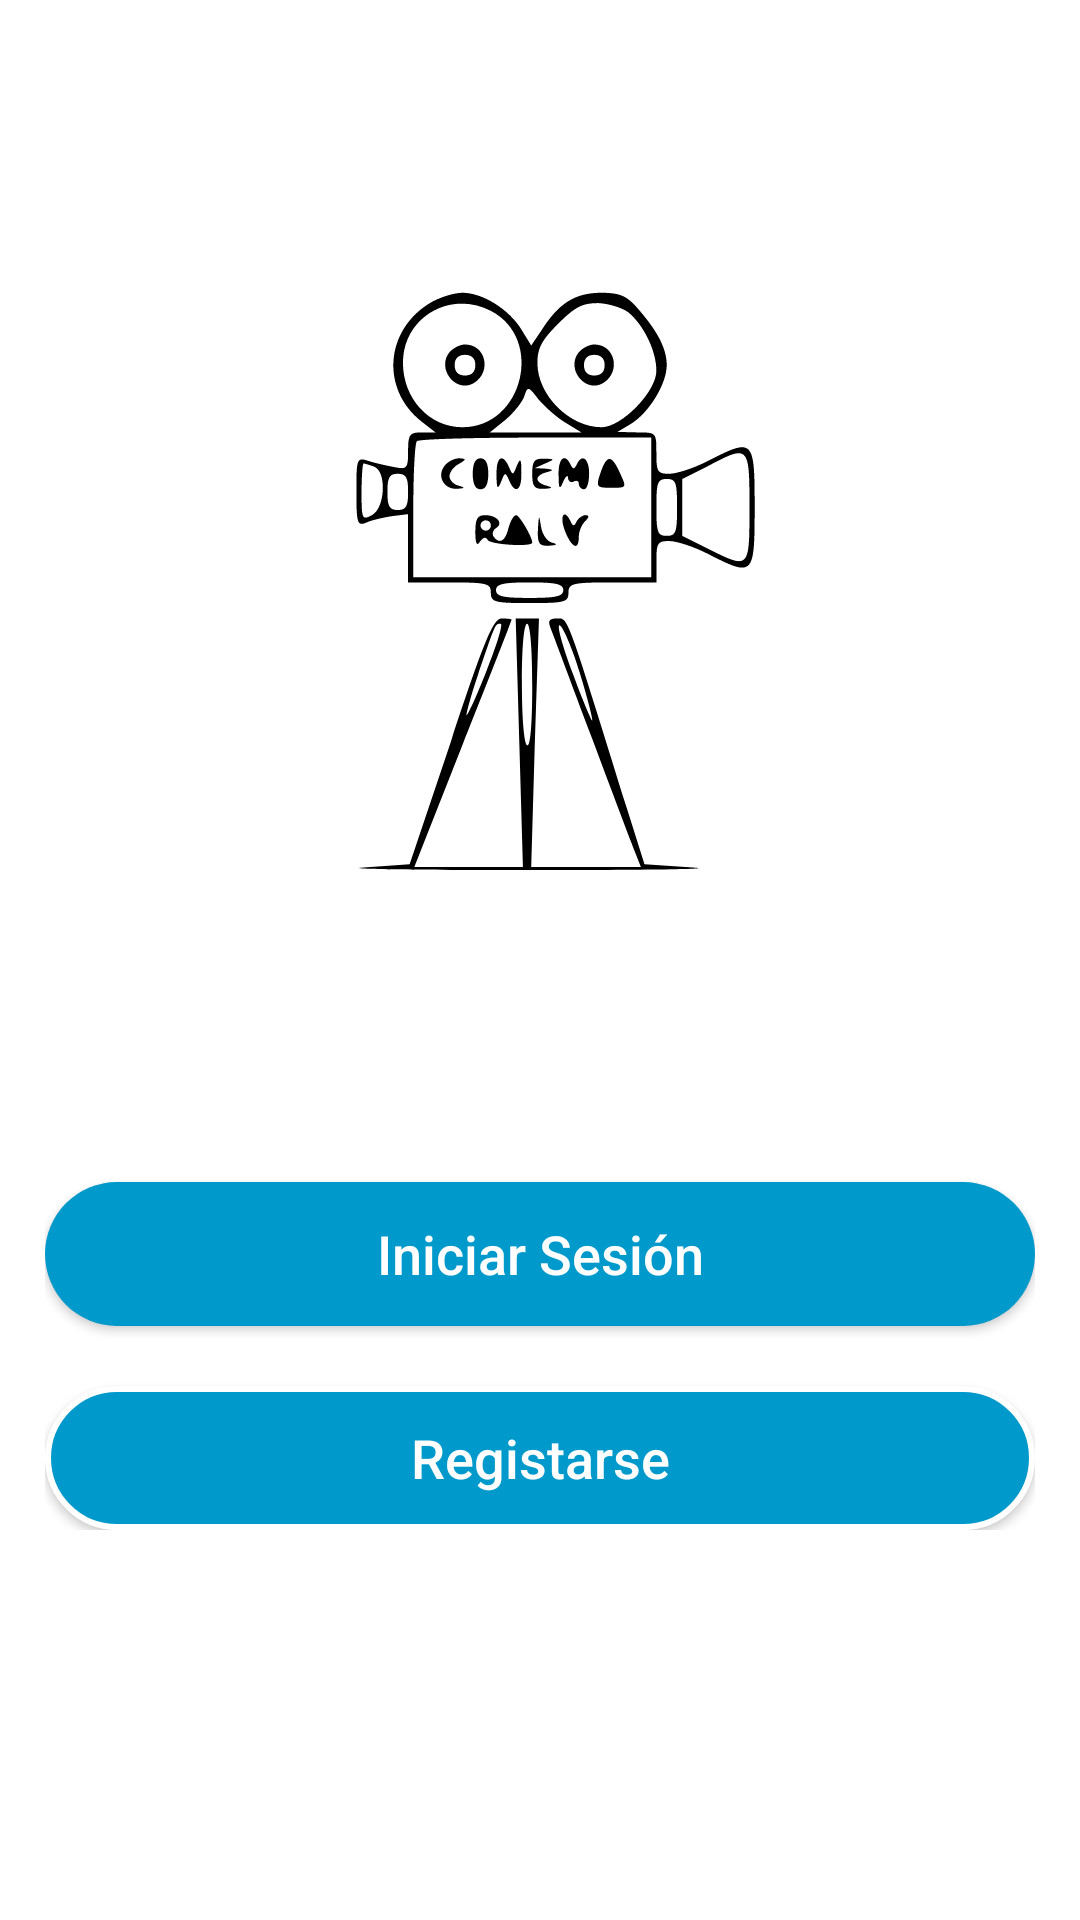

Produce the Android XML layout that renders to this screen, including the resource entries it uses.
<!-- AndroidManifest.xml: application theme NoActionBar -->
<!-- res/layout/activity_start.xml -->
<?xml version="1.0" encoding="utf-8"?>
<RelativeLayout xmlns:android="http://schemas.android.com/apk/res/android"
    xmlns:tools="http://schemas.android.com/tools"
    xmlns:app="http://schemas.android.com/apk/res-auto"
    android:layout_width="match_parent"
    android:layout_height="match_parent"
    android:background="@android:color/white"
    tools:context=".Start">

    <ImageView
        android:src="@drawable/ic_logo_raly"
        android:maxHeight="250dp"
        android:maxWidth="250dp"
        android:layout_width="match_parent"
        android:layout_height="250dp"
        android:gravity="center"
        android:layout_marginTop="70dp"
        />

    <RelativeLayout
        android:layout_width="match_parent"
        android:layout_height="wrap_content"
        android:layout_marginRight="15dp"
        android:layout_marginLeft="15dp"
        android:layout_centerInParent="true"
        android:layout_alignParentBottom="true"
        android:layout_marginBottom="130dp"
        >

        <Button
            android:id="@+id/btnSignIn"
            android:layout_width="match_parent"
            android:layout_height="wrap_content"
            android:text="Iniciar Sesión"
            android:textColor="@android:color/white"
            android:background="@drawable/btn_redondo_black"
            android:textAllCaps="false"
            android:textSize="@dimen/title_buttons"
            android:layout_marginTop="20dp"
            />

        <Button
            android:id="@+id/btnSignUp"
            android:layout_width="match_parent"
            android:layout_height="wrap_content"
            android:text="Registarse"
            android:textColor="@android:color/white"
            android:background="@drawable/btn_redondo_white"
            android:textAllCaps="false"
            android:textSize="@dimen/title_buttons"
            android:layout_marginTop="20dp"
            android:layout_below="@+id/btnSignIn"
            />

        

    </RelativeLayout>

</RelativeLayout>
<!-- resources referenced by this layout -->
<resources>
  <dimen name="title_buttons">18sp</dimen>
  <!-- drawable btn_redondo_black (drawable) -->
  <selector xmlns:android="http://schemas.android.com/apk/res/android" >
      <item
          android:state_focused="true">
          <shape android:shape="rectangle"  >
              <corners android:radius="50dip" />
              
              <solid android:color="@android:color/holo_blue_bright" />
  
  
              
  
          </shape>
      </item>
      <item android:state_pressed="true" >
          <shape android:shape="rectangle"  >
              <corners android:radius="50dip" />
              
              <solid android:color="@android:color/white" />
  
  
              
  
          </shape>
      </item> 
      <item>
          <shape android:shape="rectangle"  >
              <corners android:radius="50dip" />
              
              <solid android:color="@android:color/holo_blue_dark" />
  
  
              
  
          </shape>
      </item> 
  </selector>
  <!-- drawable btn_redondo_white (drawable) -->
  <selector xmlns:android="http://schemas.android.com/apk/res/android" >
      <item
          android:state_focused="true">
          <shape android:shape="rectangle"  >
              <corners android:radius="50dip" />
              
              <solid android:color="@android:color/holo_blue_light" />
              <stroke android:width="2dp" android:color="@android:color/white" />
  
  
              
  
          </shape>
      </item>
      <item android:state_pressed="true" >
          <shape android:shape="rectangle"  >
              <corners android:radius="50dip" />
              
              <solid android:color="@android:color/darker_gray" />
              <stroke android:width="2dp" android:color="@android:color/darker_gray" />
  
  
              
  
          </shape>
      </item> 
      <item>
          <shape android:shape="rectangle"  >
              <corners android:radius="50dip" />
              
              <solid android:color="@android:color/holo_blue_dark" />
              <stroke android:width="2dp" android:color="@android:color/white" />
  
  
              
  
          </shape>
      </item> 
  </selector>
  <!-- drawable ic_logo_raly: vector/xml drawable (drawable, 5814 chars, omitted) -->
  <string name="linkSign"><u>Registrarse</u></string>
  <style name="NoActionBar" parent="Theme.AppCompat.Light.NoActionBar">
          <item name="windowActionBar">false</item>
          <item name="windowNoTitle">true</item>
          <item name="android:statusBarColor" tools:targetApi="lollipop">@android:color/black</item>
          <item name="android:navigationBarColor" tools:targetApi="lollipop">@android:color/black</item>
  
      </style>
</resources>
